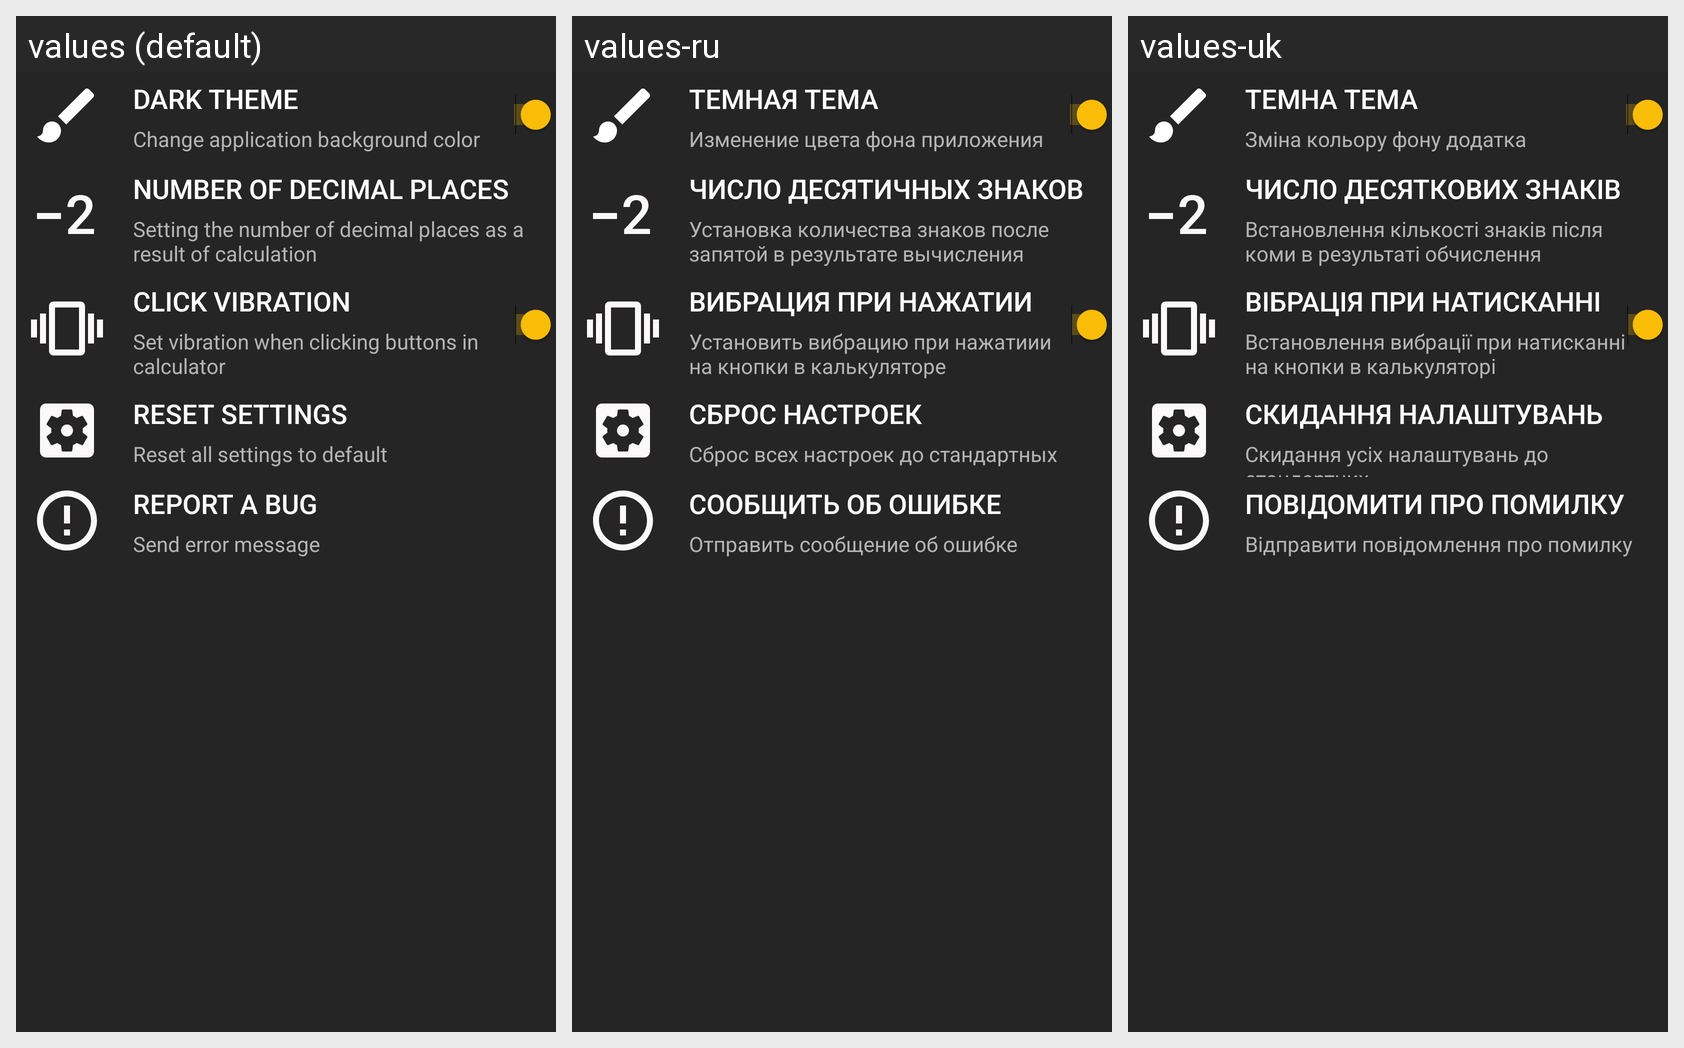

The same Android screen rendered under several of its app's locales, left to right. List the strings drawn on it with the default value and each locale's translation.
Android screen res/layout/fragment_settings.xml rendered under 3 locales, left to right: values (default), values-ru, values-uk. Device: Nexus 5 (rendered at 1080×1920; each locale shown at half size, 540×960, under a caption strip naming it); theme AppTheme.
Strings drawn on this screen, with the default value and each locale's value (text and hints the layout hard-codes, and strings that could not be matched under every locale, appear in the picture but are not listed):

sett_dark_theme
  values: Dark theme
  values-ru: Темная тема
  values-uk: Темна тема

sett_changing_bg
  values: Change application background color
  values-ru: Изменение цвета фона приложения
  values-uk: Зміна кольору фону додатка

sett_numb_dec
  values: Number of decimal places
  values-ru: Число десятичных знаков
  values-uk: Число десяткових знаків

sett_setting_num_symb
  values: Setting the number of decimal places as a result of calculation
  values-ru: Установка количества знаков после запятой в результате вычисления
  values-uk: Встановлення кількості знаків після коми в результаті обчислення

sett_vibration
  values: Click vibration
  values-ru: Вибрация при нажатии
  values-uk: Вібрація при натисканні

sett_set_vibration
  values: Set vibration when clicking buttons in calculator
  values-ru: Установить вибрацию при нажатиии на кнопки в калькуляторе
  values-uk: Встановлення вибрації при натисканні на кнопки в калькуляторі

sett_discharge
  values: Reset settings
  values-ru: Сброс настроек
  values-uk: Скидання налаштувань

sett_discharge_all_settings
  values: Reset all settings to default
  values-ru: Сброс всех настроек до стандартных
  values-uk: Скидання усіх налаштувань до стандартних

sett_report
  values: Report a bug
  values-ru: Сообщить об ошибке
  values-uk: Повідомити про помилку

sett_report_of_issue
  values: Send error message
  values-ru: Отправить сообщение об ошибке
  values-uk: Відправити повідомлення про помилку
